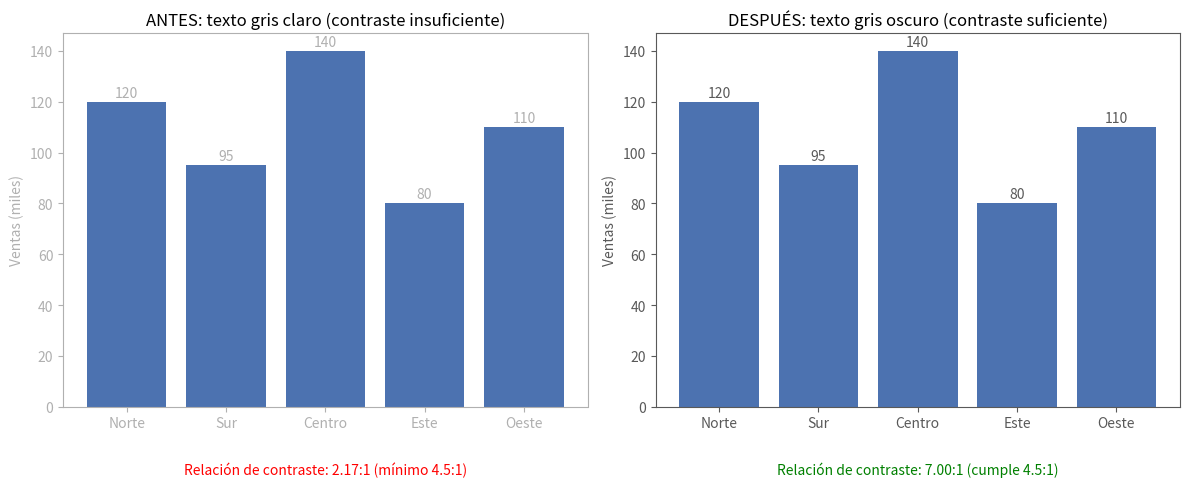
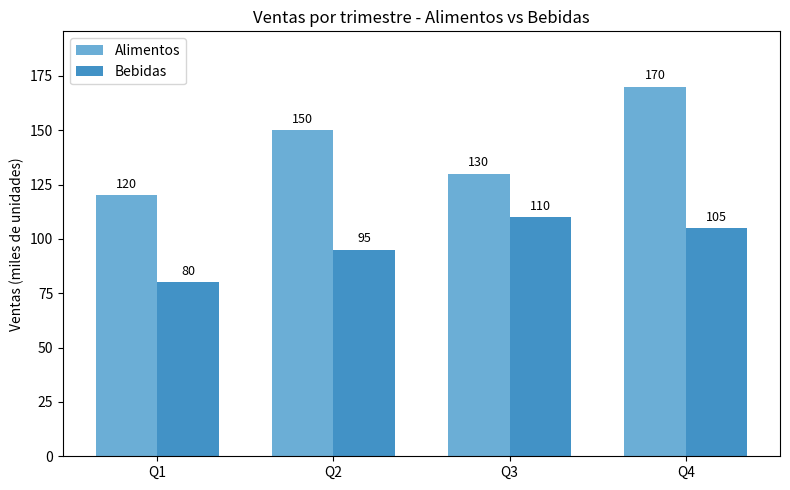
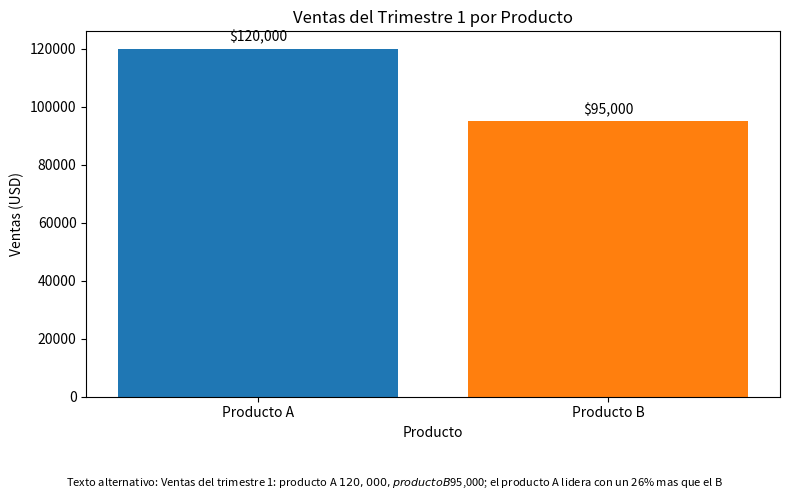
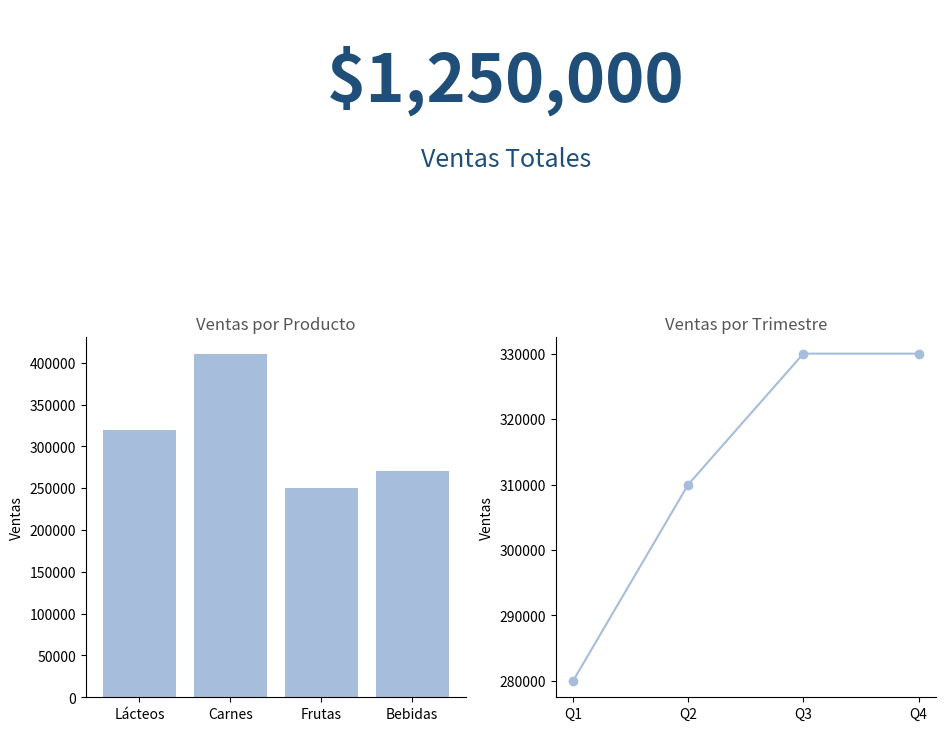
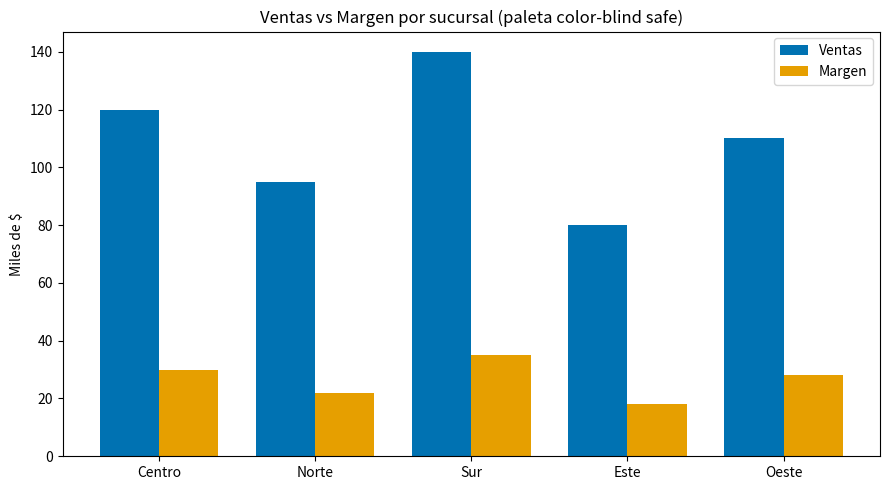
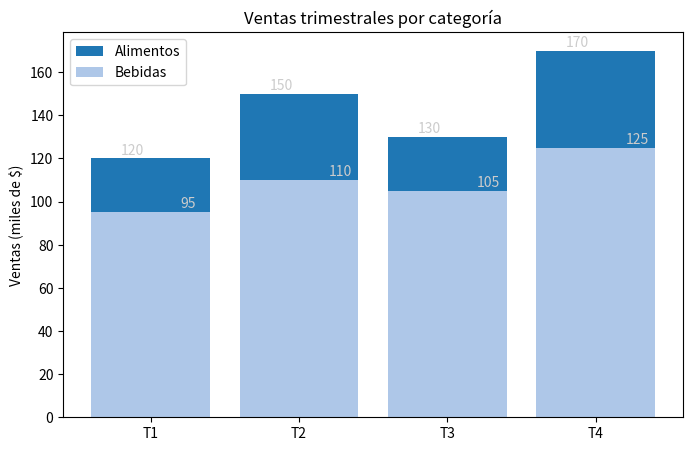

The matplotlib source for these figures, in order:
import matplotlib.pyplot as plt
import pandas as pd
import numpy as np

# Datos ilustrativos del dashboard ejecutivo de una cadena de supermercados
datos = pd.DataFrame({
    'Sucursal': ['Norte', 'Sur', 'Centro', 'Este', 'Oeste'],
    'Ventas': [120, 95, 140, 80, 110]
})

# Función para calcular la luminancia relativa de un color (WCAG)
def luminancia(hex_color):
    hex_color = hex_color.lstrip('#')
    r, g, b = [int(hex_color[i:i+2], 16) / 255 for i in (0, 2, 4)]
    def canal(c):
        return c / 12.92 if c <= 0.03928 else ((c + 0.055) / 1.055) ** 2.4
    r, g, b = canal(r), canal(g), canal(b)
    return 0.2126 * r + 0.7152 * g + 0.0722 * b

# Función para calcular la relación de contraste entre dos colores
def relacion_contraste(color1, color2):
    l1, l2 = luminancia(color1), luminancia(color2)
    claro, oscuro = max(l1, l2), min(l1, l2)
    return (claro + 0.05) / (oscuro + 0.05)

# Colores de texto: gris claro (mal contraste) y gris oscuro (buen contraste)
gris_claro = '#B0B0B0'
gris_oscuro = '#595959'
fondo = '#FFFFFF'

contraste_claro = relacion_contraste(gris_claro, fondo)
contraste_oscuro = relacion_contraste(gris_oscuro, fondo)
print(f'Contraste gris claro sobre blanco: {contraste_claro:.2f}:1')
print(f'Contraste gris oscuro sobre blanco: {contraste_oscuro:.2f}:1')

# Crear figura con dos subgráficos: antes y después de la corrección
fig, axes = plt.subplots(1, 2, figsize=(12, 5))

# --- Gráfico ANTES: etiquetas gris claro (contraste insuficiente) ---
ax = axes[0]
ax.bar(datos['Sucursal'], datos['Ventas'], color='#4C72B0')
ax.set_title('ANTES: texto gris claro (contraste insuficiente)', fontsize=12)
ax.set_ylabel('Ventas (miles)', color=gris_claro)
ax.tick_params(axis='x', colors=gris_claro)
ax.tick_params(axis='y', colors=gris_claro)
for spine in ax.spines.values():
    spine.set_color(gris_claro)
# Etiquetas de valor sobre las barras en gris claro
for i, v in enumerate(datos['Ventas']):
    ax.text(i, v + 2, str(v), ha='center', color=gris_claro, fontsize=10)
ax.text(0.5, -0.18, f'Relación de contraste: {contraste_claro:.2f}:1 (mínimo 4.5:1)',
        transform=ax.transAxes, ha='center', color='red', fontsize=10)

# --- Gráfico DESPUÉS: etiquetas gris oscuro (contraste suficiente) ---
ax = axes[1]
ax.bar(datos['Sucursal'], datos['Ventas'], color='#4C72B0')
ax.set_title('DESPUÉS: texto gris oscuro (contraste suficiente)', fontsize=12)
ax.set_ylabel('Ventas (miles)', color=gris_oscuro)
ax.tick_params(axis='x', colors=gris_oscuro)
ax.tick_params(axis='y', colors=gris_oscuro)
for spine in ax.spines.values():
    spine.set_color(gris_oscuro)
for i, v in enumerate(datos['Ventas']):
    ax.text(i, v + 2, str(v), ha='center', color=gris_oscuro, fontsize=10)
ax.text(0.5, -0.18, f'Relación de contraste: {contraste_oscuro:.2f}:1 (cumple 4.5:1)',
        transform=ax.transAxes, ha='center', color='green', fontsize=10)

plt.tight_layout()
plt.savefig('contraste_color.png', dpi=100)
print('Figura guardada como contraste_color.png')

import matplotlib.pyplot as plt
import pandas as pd

# Datos ilustrativos: ventas por trimestre para dos categorías
datos = {
    'Trimestre': ['Q1', 'Q2', 'Q3', 'Q4'],
    'Alimentos': [120, 150, 130, 170],
    'Bebidas': [80, 95, 110, 105]
}
df = pd.DataFrame(datos)

# Crear figura y ejes
fig, ax = plt.subplots(figsize=(8, 5))

# Posiciones de las barras: separar las barras de cada categoría con espaciado
x = range(len(df['Trimestre']))
ancho = 0.35
pos_alimentos = [i - ancho/2 for i in x]
pos_bebidas = [i + ancho/2 for i in x]

# Colores: dos tonos de azul con bajo contraste (simulando 1.5:1)
color_alimentos = '#6baed6'  # azul claro
color_bebidas = '#4292c6'    # azul medio (contraste bajo con el anterior)

# Dibujar barras
bars1 = ax.bar(pos_alimentos, df['Alimentos'], width=ancho, label='Alimentos', color=color_alimentos)
bars2 = ax.bar(pos_bebidas, df['Bebidas'], width=ancho, label='Bebidas', color=color_bebidas)

# Añadir etiquetas de texto directamente sobre las barras para no depender solo del color
for bar in bars1:
    height = bar.get_height()
    ax.text(bar.get_x() + bar.get_width()/2., height + 2, f'{height}', ha='center', va='bottom', fontsize=9)
for bar in bars2:
    height = bar.get_height()
    ax.text(bar.get_x() + bar.get_width()/2., height + 2, f'{height}', ha='center', va='bottom', fontsize=9)

# Configurar ejes y título
ax.set_xticks(x)
ax.set_xticklabels(df['Trimestre'])
ax.set_ylabel('Ventas (miles de unidades)')
ax.set_title('Ventas por trimestre - Alimentos vs Bebidas')
ax.legend()

# Ajustar límites para dar espacio a las etiquetas
ax.set_ylim(0, max(df['Alimentos'].max(), df['Bebidas'].max()) * 1.15)

# Guardar la figura (sin mostrar)
plt.tight_layout()
plt.savefig('ventas_trimestre_accesible.png')
plt.close()

import matplotlib.pyplot as plt
import pandas as pd

# Datos ilustrativos del dashboard ejecutivo de una cadena de supermercados
datos = pd.DataFrame({
    'Producto': ['Producto A', 'Producto B'],
    'Ventas_Trimestre1': [120000, 95000]
})

# Crear figura y eje 2D
fig, ax = plt.subplots(figsize=(8, 5))

# Grafico de barras con las ventas trimestrales por producto
barras = ax.bar(datos['Producto'], datos['Ventas_Trimestre1'],
                color=['#1f77b4', '#ff7f0e'])

# Etiquetas de ejes y titulo descriptivo
ax.set_xlabel('Producto')
ax.set_ylabel('Ventas (USD)')
ax.set_title('Ventas del Trimestre 1 por Producto')

# Etiquetas de valor sobre cada barra para que la informacion sea legible
for barra in barras:
    altura = barra.get_height()
    ax.annotate(f'${altura:,.0f}',
                xy=(barra.get_x() + barra.get_width() / 2, altura),
                xytext=(0, 3), textcoords='offset points',
                ha='center', va='bottom')

# Texto alternativo significativo: comunica las conclusiones principales
# (no solo 'Grafico de ventas', sino los valores y la comparacion)
texto_alternativo = (
    'Ventas del trimestre 1: producto A $120,000, producto B $95,000; '
    'el producto A lidera con un 26% mas que el B'
)
fig.text(0.5, 0.01, 'Texto alternativo: ' + texto_alternativo,
         ha='center', va='bottom', fontsize=8, wrap=True)

# Ajustar layout y guardar (sin plt.show por falta de display)
plt.tight_layout(rect=[0, 0.08, 1, 1])
plt.savefig('ventas_trimestre1_accesible.png', dpi=100)
plt.close(fig)

import matplotlib.pyplot as plt
import pandas as pd

# Datos ilustrativos del dashboard ejecutivo de una cadena de supermercados
ventas_totales = 1250000  # indicador principal (ventas totales)
detalle = pd.DataFrame({
    'Producto': ['Lácteos', 'Carnes', 'Frutas', 'Bebidas'],
    'Ventas': [320000, 410000, 250000, 270000]
})
trimestres = pd.DataFrame({
    'Trimestre': ['Q1', 'Q2', 'Q3', 'Q4'],
    'Ventas': [280000, 310000, 330000, 330000]
})

# Creamos una figura con jerarquía visual: el indicador principal arriba y grande,
# los detalles en segundo plano con menor énfasis
fig = plt.figure(figsize=(10, 8))

# --- Indicador principal (ventas totales) en la parte superior, mayor tamaño y color contrastante ---
ax_top = fig.add_axes([0.1, 0.72, 0.8, 0.22])
ax_top.axis('off')  # sin ejes para destacar solo el número
ax_top.text(0.5, 0.6, f'${ventas_totales:,.0f}',
            ha='center', va='center', fontsize=48, fontweight='bold', color='#1f4e79')
ax_top.text(0.5, 0.15, 'Ventas Totales',
            ha='center', va='center', fontsize=18, color='#1f4e79')

# --- Detalle por producto (segundo plano, menor énfasis) ---
ax_prod = fig.add_axes([0.08, 0.08, 0.38, 0.45])
ax_prod.bar(detalle['Producto'], detalle['Ventas'], color='#a6bddb')
ax_prod.set_title('Ventas por Producto', fontsize=12, color='#555555')
ax_prod.tick_params(labelsize=10)
ax_prod.set_ylabel('Ventas', fontsize=10)
# Eliminamos elementos decorativos innecesarios (bordes superior y derecho)
ax_prod.spines['top'].set_visible(False)
ax_prod.spines['right'].set_visible(False)

# --- Detalle por trimestre (segundo plano, menor énfasis) ---
ax_trim = fig.add_axes([0.55, 0.08, 0.38, 0.45])
ax_trim.plot(trimestres['Trimestre'], trimestres['Ventas'], marker='o', color='#a6bddb')
ax_trim.set_title('Ventas por Trimestre', fontsize=12, color='#555555')
ax_trim.tick_params(labelsize=10)
ax_trim.set_ylabel('Ventas', fontsize=10)
ax_trim.spines['top'].set_visible(False)
ax_trim.spines['right'].set_visible(False)

# Etiquetas claras y tamaños de fuente legibles para personas con baja visión
plt.savefig('dashboard_jerarquia_accesible.png', dpi=100)
plt.close(fig)

import matplotlib.pyplot as plt
import pandas as pd

# Datos ilustrativos del dashboard ejecutivo de una cadena de supermercados
datos = pd.DataFrame({
    'Sucursal': ['Centro', 'Norte', 'Sur', 'Este', 'Oeste'],
    'Ventas': [120, 95, 140, 80, 110],
    'Margen': [30, 22, 35, 18, 28]
})

# Paleta segura para daltonismo: azul y naranja con alto contraste
# (colores distinguibles para deuteranopía)
color_ventas = '#0072B2'  # azul
color_margen = '#E69F00'  # naranja

fig, ax = plt.subplots(figsize=(9, 5))

# Posiciones de las barras agrupadas
import numpy as np
x = np.arange(len(datos['Sucursal']))
ancho = 0.38

# Barras de ventas y margen con la paleta segura
ax.bar(x - ancho/2, datos['Ventas'], ancho, label='Ventas', color=color_ventas)
ax.bar(x + ancho/2, datos['Margen'], ancho, label='Margen', color=color_margen)

# Etiquetas y título
ax.set_xticks(x)
ax.set_xticklabels(datos['Sucursal'])
ax.set_ylabel('Miles de $')
ax.set_title('Ventas vs Margen por sucursal (paleta color-blind safe)')
ax.legend()

# Guardar la figura (sin plt.show en el sandbox)
plt.tight_layout()
plt.savefig('dashboard_paleta_segura.png', dpi=100)
plt.close()

import matplotlib.pyplot as plt

# Datos ilustrativos de ventas por trimestre
trimestres = ['T1', 'T2', 'T3', 'T4']
alimentos = [120, 150, 130, 170]
bebidas = [95, 110, 105, 125]

fig, ax = plt.subplots(figsize=(8, 5))
ax.bar(trimestres, alimentos, label='Alimentos', color='#1f77b4')
ax.bar(trimestres, bebidas, label='Bebidas', color='#aec7e8')

# Etiquetas de datos con color gris claro (bajo contraste)
for i, v in enumerate(alimentos):
    ax.text(i - 0.2, v + 2, str(v), color='#cccccc', fontsize=10)  # TODO: Cambiar color a uno con contraste suficiente (ej. '#333333')
for i, v in enumerate(bebidas):
    ax.text(i + 0.2, v + 2, str(v), color='#cccccc', fontsize=10)  # TODO: Cambiar color a uno con contraste suficiente (ej. '#333333')

ax.set_ylabel('Ventas (miles de $)')
ax.set_title('Ventas trimestrales por categoría')
ax.legend()

# TODO: Agregar texto alternativo descriptivo que comunique la conclusión principal
# (por ejemplo, usando fig.text() o un comentario que luego se incluya en el alt text)

plt.savefig('ventas_accesible.png')
plt.close()
